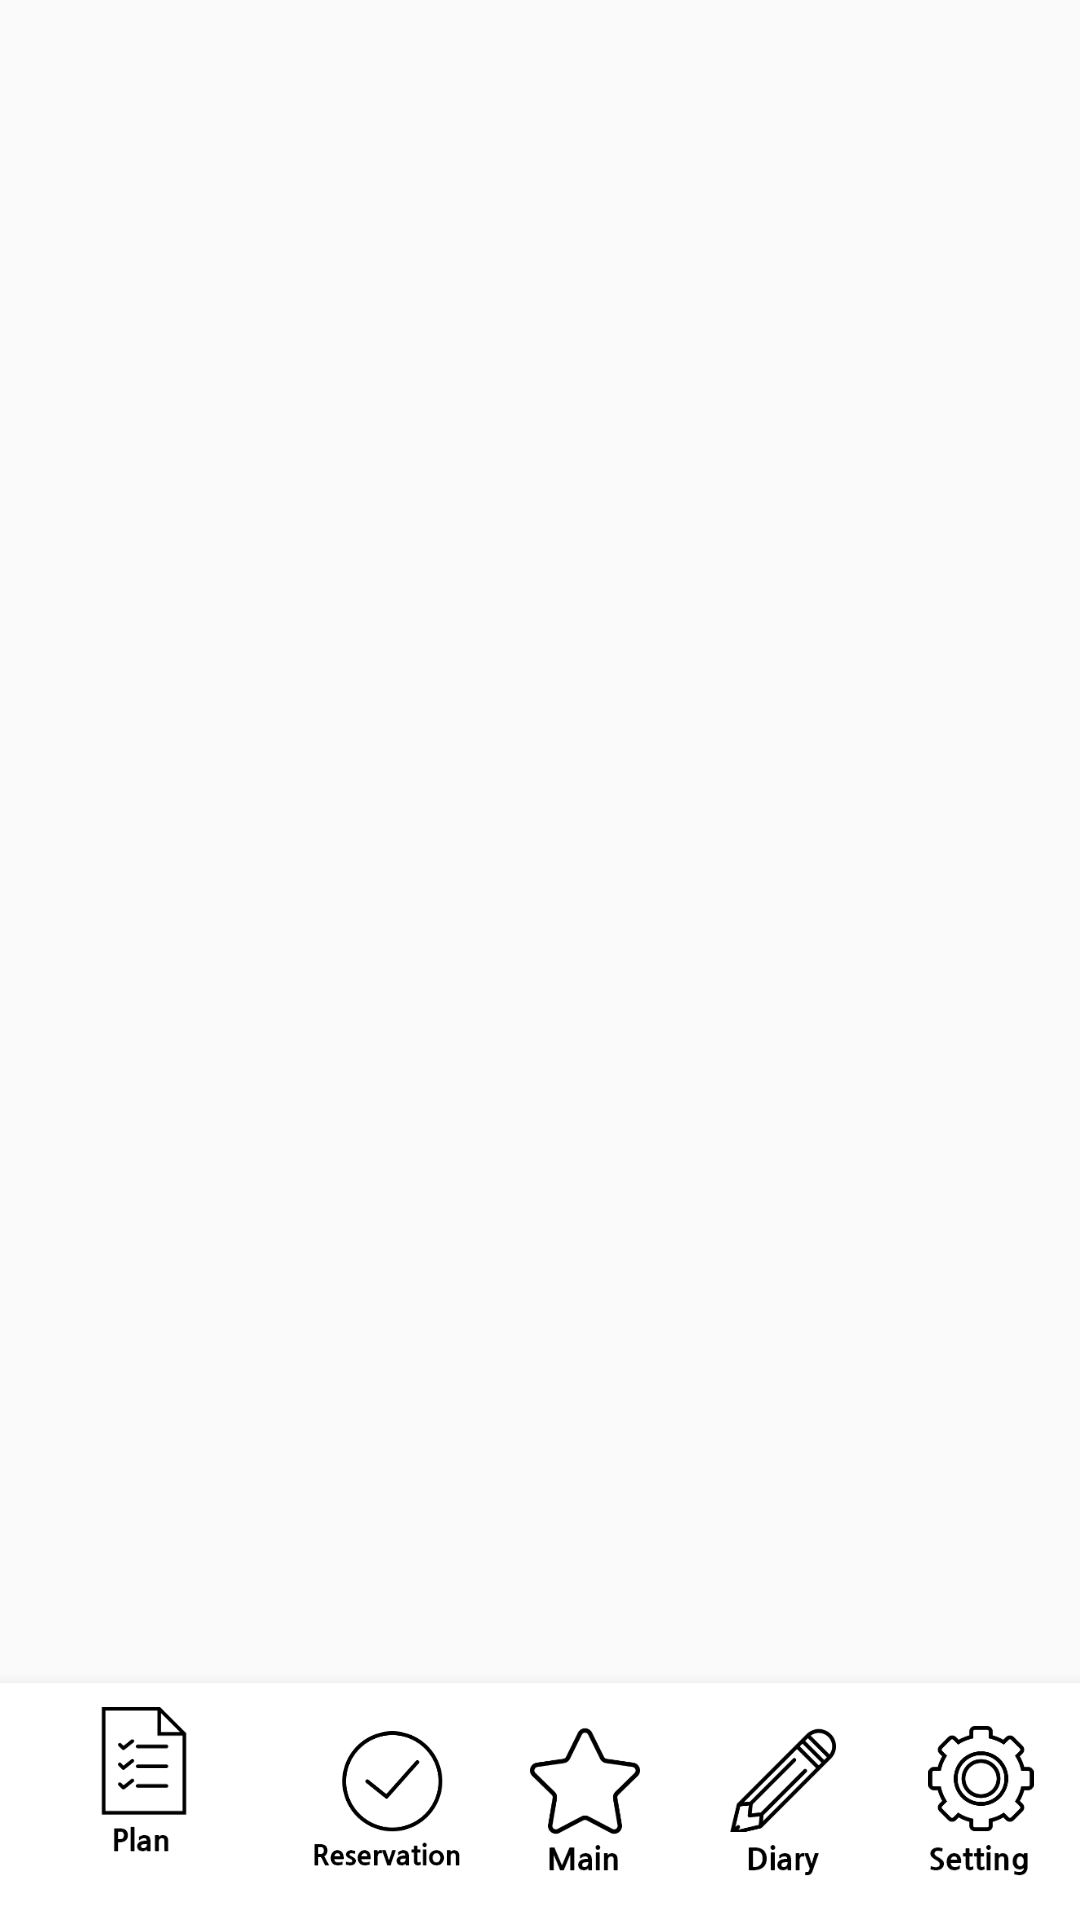

The Android layout XML behind this screen, and the referenced resources:
<!-- AndroidManifest.xml: application theme AppTheme -->
<!-- res/layout/activity_home.xml -->
<LinearLayout xmlns:android="http://schemas.android.com/apk/res/android"
    xmlns:app="http://schemas.android.com/apk/res-auto"
    xmlns:tools="http://schemas.android.com/tools"
    android:id="@+id/container"
    android:layout_width="match_parent"
    android:layout_height="match_parent"
    android:orientation="vertical">

    <FrameLayout
        android:id="@+id/framelayout"
        android:layout_width="match_parent"
        android:layout_height="match_parent"
        app:layout_constraintBottom_toTopOf="@id/navigationView"
        app:layout_constraintLeft_toLeftOf="parent"
        app:layout_constraintRight_toRightOf="parent"
        app:layout_constraintTop_toTopOf="parent">


        

        <com.google.android.material.bottomnavigation.BottomNavigationView
            android:id="@+id/navigationView"
            android:layout_width="match_parent"
            android:layout_height="79dp"
            android:layout_gravity="bottom"
            android:background="@color/white"
            app:itemIconTint="@color/black"
            app:itemTextColor="@color/black"
            app:menu="@menu/bottom_nav_menu"
            app:itemIconSize="50dp"/>

    </FrameLayout>

</LinearLayout>
<!-- resources referenced by this layout -->
<resources>
  <color name="black">#000000</color>
  <color name="white">#fff</color>
  <style name="AppTheme" parent="Theme.AppCompat.Light.NoActionBar">
          
          <item name="colorPrimary">@color/maincolor</item>
          <item name="colorPrimaryDark">@color/colorPrimaryDark</item>
          <item name="colorAccent">@color/maincolor</item>
  
          <item name="windowActionBar">false</item>
          <item name="windowNoTitle">true</item>
      </style>
  <color name="maincolor">#7B82FF</color>
  <color name="colorPrimaryDark">#00574B</color>
</resources>
